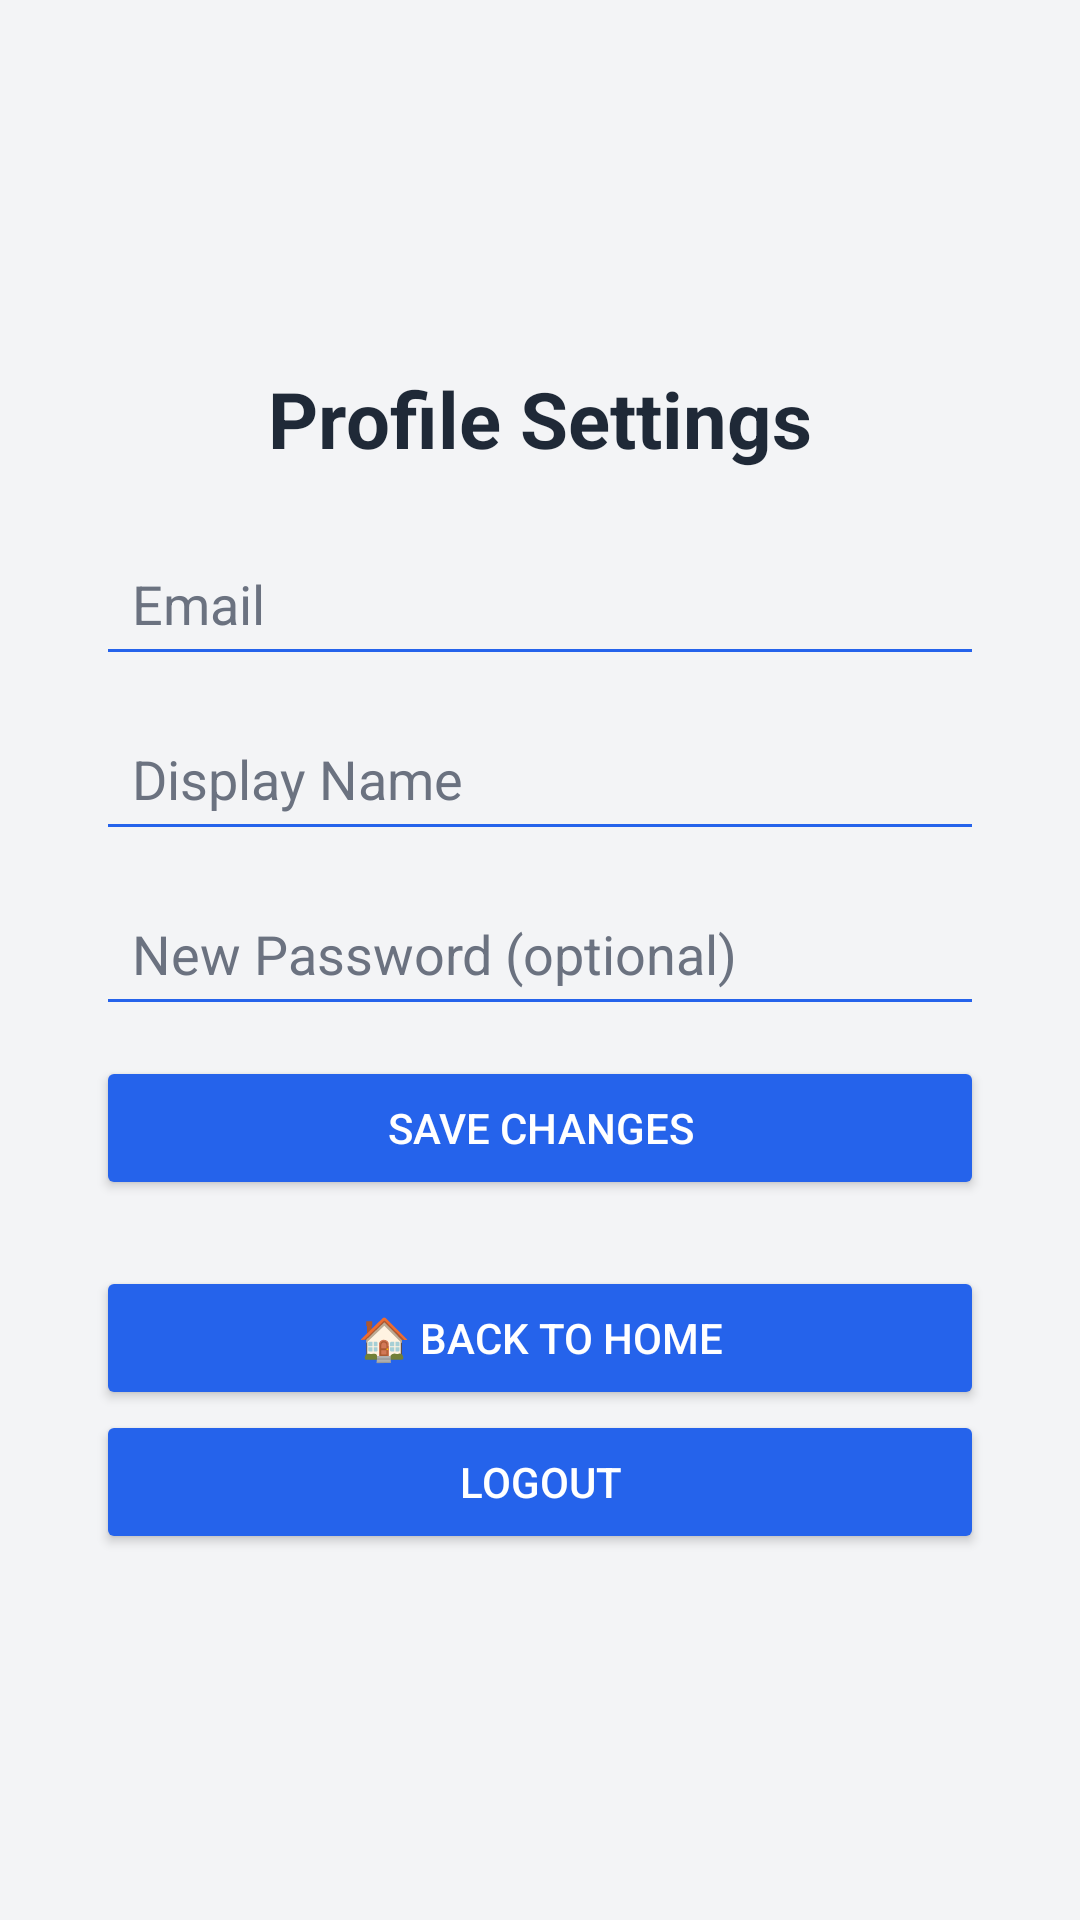

Android layout source for this screen:
<!-- AndroidManifest.xml: application theme Theme.AppCompat.Light.NoActionBar -->
<!-- res/layout/activity_profile.xml -->
<ScrollView xmlns:android="http://schemas.android.com/apk/res/android"
    android:layout_width="match_parent"
    android:layout_height="match_parent"
    android:fillViewport="true"
    android:background="#F3F4F6">

    <LinearLayout
        android:layout_width="match_parent"
        android:layout_height="wrap_content"
        android:orientation="vertical"
        android:padding="32dp"
        android:gravity="center">

        <TextView
            android:id="@+id/profileTitle"
            android:layout_width="wrap_content"
            android:layout_height="wrap_content"
            android:text="Profile Settings"
            android:textSize="26sp"
            android:textStyle="bold"
            android:textColor="#1F2937"
            android:paddingBottom="20dp"/>

        <EditText
            android:id="@+id/emailField"
            android:layout_width="match_parent"
            android:layout_height="wrap_content"
            android:hint="Email"
            android:inputType="textEmailAddress"
            android:enabled="false"
            android:padding="12dp"
            android:layout_marginBottom="10dp"
            android:textColor="#111827"
            android:textColorHint="#6B7280"
            android:backgroundTint="#2563EB"
            />

        <EditText
            android:id="@+id/displayNameField"
            android:layout_width="match_parent"
            android:layout_height="wrap_content"
            android:hint="Display Name"
            android:padding="12dp"
            android:layout_marginBottom="10dp"
            android:textColor="#111827"
            android:textColorHint="#6B7280"
            android:backgroundTint="#2563EB"
            />

        <EditText
            android:id="@+id/newPasswordField"
            android:layout_width="match_parent"
            android:layout_height="wrap_content"
            android:hint="New Password (optional)"
            android:inputType="textPassword"
            android:padding="12dp"
            android:layout_marginBottom="10dp"
            android:textColor="#111827"
            android:textColorHint="#6B7280"
            android:backgroundTint="#2563EB"
            />

        <Button
            android:id="@+id/updateButton"
            android:layout_width="match_parent"
            android:layout_height="wrap_content"
            android:text="Save Changes"
            android:backgroundTint="#2563EB"
            android:textColor="#FFFFFF"
            android:padding="12dp"
            android:layout_marginBottom="10dp"/>

        <Button
            android:id="@+id/homeButton"
            android:layout_width="match_parent"
            android:layout_height="wrap_content"
            android:text="🏠 Back to Home"
            android:backgroundTint="#2563EB"
            android:textColor="#FFFFFF"
            android:layout_marginTop="12dp" />


        <Button
            android:id="@+id/logoutButton"
            android:layout_width="match_parent"
            android:layout_height="wrap_content"
            android:text="Logout"
            android:backgroundTint="#2563EB"
            android:textColor="#FFFFFF"
            android:padding="12dp"/>

    </LinearLayout>
</ScrollView>
<!-- resources referenced by this layout -->
<resources>

</resources>
